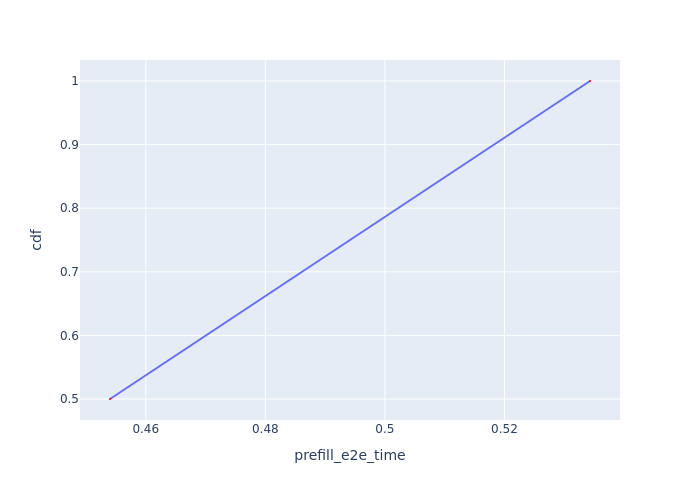

Data behind this chart, as committed beside it:
Request Id, prefill_e2e_time, cdf
0_1, 0.454, 0.5
0_2, 0.5343, 1.0
